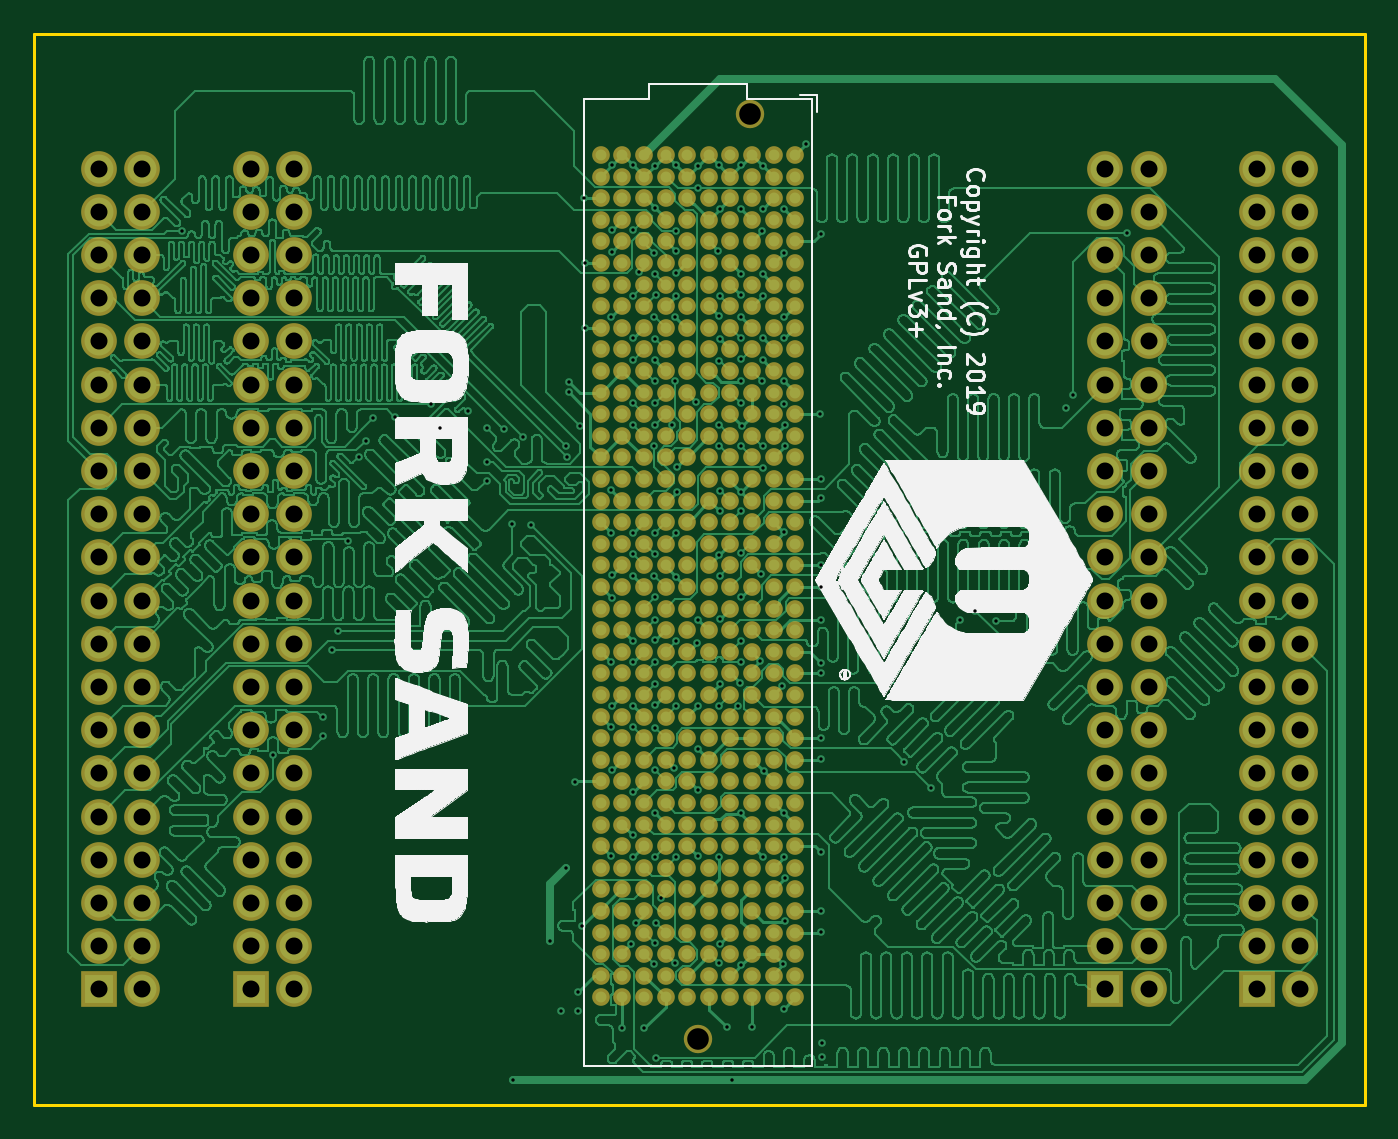
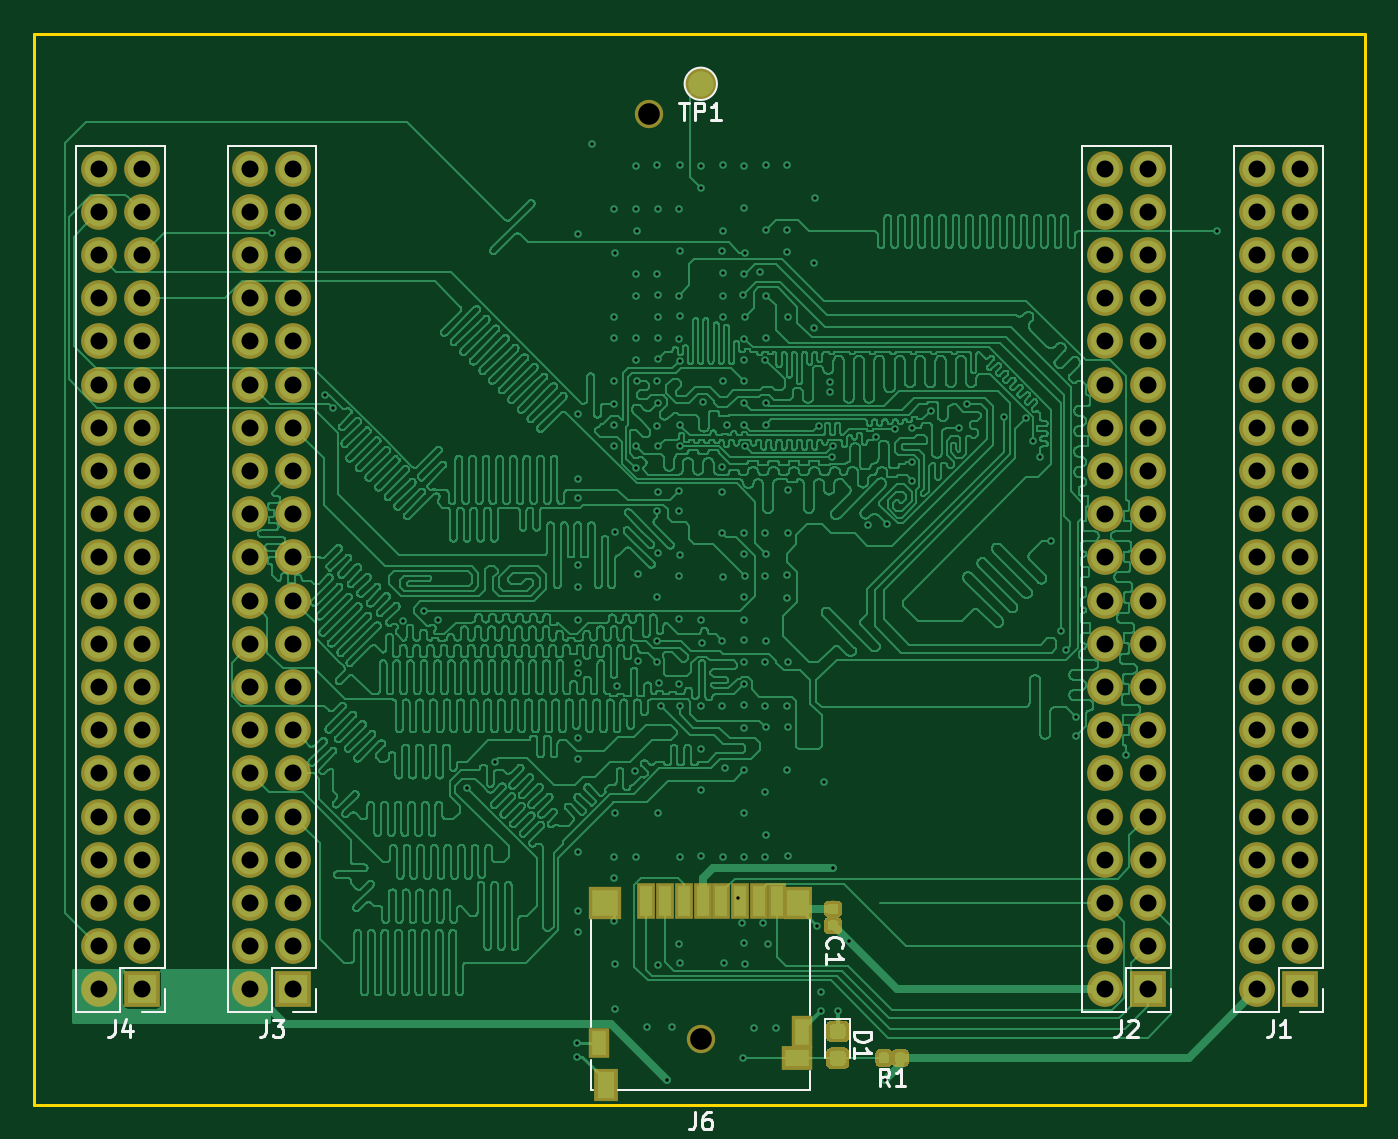
Circuit board: 10 layer files. Board 78.3 x 63.0 mm.
- bottom_copper: ICE40ADP-B.Cu.gbl (697498 bytes)
- bottom_mask: ICE40ADP-B.Mask.gbs (16988 bytes)
- paste: ICE40ADP-B.Paste.gbp (12619 bytes)
- bottom_silk: ICE40ADP-B.SilkS.gbo (7572 bytes)
- outline: ICE40ADP-Edge.Cuts.gm1 (741 bytes)
- top_copper: ICE40ADP-F.Cu.gtl (846511 bytes)
- top_mask: ICE40ADP-F.Mask.gts (15184 bytes)
- paste: ICE40ADP-F.Paste.gtp (10894 bytes)
- top_silk: ICE40ADP-F.SilkS.gto (103817 bytes)
- drill: ICE40ADP.drl (6245 bytes)

=== bottom_copper: ICE40ADP-B.Cu.gbl (697498 bytes, source omitted) ===
=== bottom_mask: ICE40ADP-B.Mask.gbs (16988 bytes, source omitted) ===
=== paste: ICE40ADP-B.Paste.gbp (12619 bytes, source omitted) ===
=== bottom_silk: ICE40ADP-B.SilkS.gbo (7572 bytes, source omitted) ===
=== outline: ICE40ADP-Edge.Cuts.gm1 ===
G04 #@! TF.GenerationSoftware,KiCad,Pcbnew,5.0.0-rc3-6a2723a~65~ubuntu16.04.1*
G04 #@! TF.CreationDate,2019-04-26T01:55:19+06:00*
G04 #@! TF.ProjectId,ICE40ADP,49434534304144502E6B696361645F70,rev?*
G04 #@! TF.SameCoordinates,Original*
G04 #@! TF.FileFunction,Profile,NP*
%FSLAX46Y46*%
G04 Gerber Fmt 4.6, Leading zero omitted, Abs format (unit mm)*
G04 Created by KiCad (PCBNEW 5.0.0-rc3-6a2723a~65~ubuntu16.04.1) date Fri Apr 26 01:55:19 2019*
%MOMM*%
%LPD*%
G01*
G04 APERTURE LIST*
%ADD10C,0.150000*%
G04 APERTURE END LIST*
D10*
X107300000Y-71000000D02*
X185550000Y-71000000D01*
X107300000Y-134000000D02*
X185550000Y-134000000D01*
X107300000Y-71000000D02*
X107300000Y-134000000D01*
X185550000Y-71000000D02*
X185550000Y-134000000D01*
M02*

=== top_copper: ICE40ADP-F.Cu.gtl (846511 bytes, source omitted) ===
=== top_mask: ICE40ADP-F.Mask.gts (15184 bytes, source omitted) ===
=== paste: ICE40ADP-F.Paste.gtp (10894 bytes, source omitted) ===
=== top_silk: ICE40ADP-F.SilkS.gto (103817 bytes, source omitted) ===
=== drill: ICE40ADP.drl ===
M48
;DRILL file {KiCad 5.0.0-rc3-6a2723a~65~ubuntu16.04.1} date Fri Apr 26 01:55:41 2019
;FORMAT={3:3/ absolute / metric / suppress leading zeros}
FMAT,2
METRIC,TZ
T1C0.200
T2C1.000
T3C1.270
%
G90
G05
M71
T1
X116025Y-82625
X121350Y-113435
X124300Y-111200
X124300Y-112325
X124850Y-107225
X125200Y-106100
X125750Y-100825
X126400Y-95875
X126800Y-94925
X127250Y-93625
X128525Y-93550
X130675Y-92800
X131150Y-94200
X132825Y-93175
X133925Y-97275
X133950Y-94200
X133950Y-96175
X134950Y-94275
X135425Y-99825
X135500Y-132530
X136075Y-94700
X136500Y-99875
X137625Y-124375
X138300Y-128450
X138565Y-95250
X138575Y-120050
X138625Y-95900
X138775Y-91475
X138775Y-92100
X139125Y-114975
X139275Y-127375
X139275Y-128450
X139425Y-94050
X139500Y-123475
X139625Y-80675
X139675Y-84475
X139675Y-88300
X141250Y-87675
X141250Y-97825
X141250Y-100350
X141250Y-107950
X141250Y-111775
X141250Y-119375
X141275Y-78750
X141275Y-82575
X141275Y-83850
X141275Y-102850
X141275Y-104175
X141275Y-110525
X141275Y-114325
X141900Y-129450
X142391Y-124513
X142500Y-78725
X142500Y-82525
X142500Y-86400
X142525Y-88925
X142525Y-92725
X142525Y-94000
X142525Y-101625
X142525Y-106700
X142525Y-111775
X142525Y-118125
X142550Y-90175
X142550Y-100350
X142550Y-102900
X142550Y-107950
X142550Y-110525
X142550Y-115600
X142550Y-119400
X142675Y-123300
X142862Y-85034
X143200Y-129475
X143750Y-95250
X143775Y-83900
X143775Y-87650
X143775Y-102875
X143775Y-125725
X143800Y-78775
X143800Y-88950
X143800Y-90200
X143800Y-91450
X143800Y-92725
X143800Y-94025
X143800Y-100350
X143800Y-101625
X143800Y-105450
X143800Y-109250
X143800Y-110500
X143800Y-114325
X143800Y-116850
X143800Y-119400
X143800Y-124475
X143825Y-85125
X143825Y-104150
X143825Y-106675
X143825Y-107950
X143825Y-111800
X143836Y-81239
X143850Y-86350
X143875Y-131225
X143900Y-123300
X144150Y-121850
X144831Y-94012
X144955Y-114205
X144969Y-125634
X145015Y-91450
X145025Y-87650
X145050Y-78725
X145050Y-82600
X145050Y-85100
X145050Y-86400
X145050Y-102925
X145050Y-119400
X145075Y-83800
X145075Y-100350
X145075Y-106700
X145075Y-110525
X145101Y-96474
X145125Y-97925
X146217Y-92642
X146293Y-106800
X146325Y-110525
X146325Y-119375
X146345Y-115465
X146350Y-78775
X146350Y-80105
X146350Y-105450
X146350Y-113050
X147550Y-83775
X147575Y-94025
X147575Y-119425
X147600Y-78750
X147600Y-87625
X147600Y-90250
X147600Y-95275
X147600Y-101650
X147600Y-110525
X147600Y-125650
X147625Y-81300
X147625Y-86400
X147625Y-97875
X147625Y-99075
X147625Y-102875
X147625Y-109250
X147625Y-124500
X147649Y-88949
X147650Y-105425
X148025Y-129425
X148325Y-132525
X148675Y-110525
X148814Y-109164
X148850Y-86350
X148850Y-101550
X148875Y-81325
X148875Y-87650
X148875Y-88925
X148875Y-90150
X148875Y-92725
X148875Y-95275
X148875Y-97925
X148875Y-116850
X148883Y-125789
X148900Y-78750
X148900Y-85125
X148900Y-91425
X148900Y-99075
X148900Y-104150
X148900Y-106700
X148900Y-107975
X148933Y-94058
X149525Y-129425
X150022Y-107872
X150047Y-102772
X150125Y-82600
X150125Y-91425
X150150Y-81300
X150150Y-85125
X150150Y-88925
X150150Y-90200
X150150Y-95225
X150150Y-119400
X150175Y-78775
X150175Y-86400
X150175Y-96550
X150200Y-114350
X151275Y-109375
X151375Y-125725
X151400Y-83875
X151400Y-100325
X151400Y-116825
X151400Y-128325
X151425Y-81300
X151425Y-87675
X151425Y-88900
X151425Y-91450
X151425Y-92750
X151425Y-119425
X151450Y-94009
X151450Y-95250
X151450Y-123200
X151475Y-120650
X152725Y-77475
X153546Y-93346
X153575Y-82800
X153575Y-97175
X153575Y-98300
X153575Y-102250
X153575Y-103550
X153575Y-105450
X153575Y-108000
X153575Y-108600
X153575Y-112425
X153575Y-113675
X153575Y-119125
X153575Y-122600
X153575Y-123850
X153650Y-130375
X153650Y-131150
X158475Y-113800
X160075Y-115350
X161775Y-105475
X162650Y-104925
X163875Y-105550
X167975Y-93000
X168425Y-92225
X171575Y-82750
T2
X111100Y-78940
X111100Y-81480
X111100Y-84020
X111100Y-86560
X111100Y-89100
X111100Y-91640
X111100Y-94180
X111100Y-96720
X111100Y-99260
X111100Y-101800
X111100Y-104340
X111100Y-106880
X111100Y-109420
X111100Y-111960
X111100Y-114500
X111100Y-117040
X111100Y-119580
X111100Y-122120
X111100Y-124660
X111100Y-127200
X113640Y-78940
X113640Y-81480
X113640Y-84020
X113640Y-86560
X113640Y-89100
X113640Y-91640
X113640Y-94180
X113640Y-96720
X113640Y-99260
X113640Y-101800
X113640Y-104340
X113640Y-106880
X113640Y-109420
X113640Y-111960
X113640Y-114500
X113640Y-117040
X113640Y-119580
X113640Y-122120
X113640Y-124660
X113640Y-127200
X170300Y-78940
X170300Y-81480
X170300Y-84020
X170300Y-86560
X170300Y-89100
X170300Y-91640
X170300Y-94180
X170300Y-96720
X170300Y-99260
X170300Y-101800
X170300Y-104340
X170300Y-106880
X170300Y-109420
X170300Y-111960
X170300Y-114500
X170300Y-117040
X170300Y-119580
X170300Y-122120
X170300Y-124660
X170300Y-127200
X172840Y-78940
X172840Y-81480
X172840Y-84020
X172840Y-86560
X172840Y-89100
X172840Y-91640
X172840Y-94180
X172840Y-96720
X172840Y-99260
X172840Y-101800
X172840Y-104340
X172840Y-106880
X172840Y-109420
X172840Y-111960
X172840Y-114500
X172840Y-117040
X172840Y-119580
X172840Y-122120
X172840Y-124660
X172840Y-127200
X179200Y-78940
X179200Y-81480
X179200Y-84020
X179200Y-86560
X179200Y-89100
X179200Y-91640
X179200Y-94180
X179200Y-96720
X179200Y-99260
X179200Y-101800
X179200Y-104340
X179200Y-106880
X179200Y-109420
X179200Y-111960
X179200Y-114500
X179200Y-117040
X179200Y-119580
X179200Y-122120
X179200Y-124660
X179200Y-127200
X181740Y-78940
X181740Y-81480
X181740Y-84020
X181740Y-86560
X181740Y-89100
X181740Y-91640
X181740Y-94180
X181740Y-96720
X181740Y-99260
X181740Y-101800
X181740Y-104340
X181740Y-106880
X181740Y-109420
X181740Y-111960
X181740Y-114500
X181740Y-117040
X181740Y-119580
X181740Y-122120
X181740Y-124660
X181740Y-127200
X120050Y-78940
X120050Y-81480
X120050Y-84020
X120050Y-86560
X120050Y-89100
X120050Y-91640
X120050Y-94180
X120050Y-96720
X120050Y-99260
X120050Y-101800
X120050Y-104340
X120050Y-106880
X120050Y-109420
X120050Y-111960
X120050Y-114500
X120050Y-117040
X120050Y-119580
X120050Y-122120
X120050Y-124660
X120050Y-127200
X122590Y-78940
X122590Y-81480
X122590Y-84020
X122590Y-86560
X122590Y-89100
X122590Y-91640
X122590Y-94180
X122590Y-96720
X122590Y-99260
X122590Y-101800
X122590Y-104340
X122590Y-106880
X122590Y-109420
X122590Y-111960
X122590Y-114500
X122590Y-117040
X122590Y-119580
X122590Y-122120
X122590Y-124660
X122590Y-127200
T3
X146350Y-130090
X149400Y-75710
T0
M30

